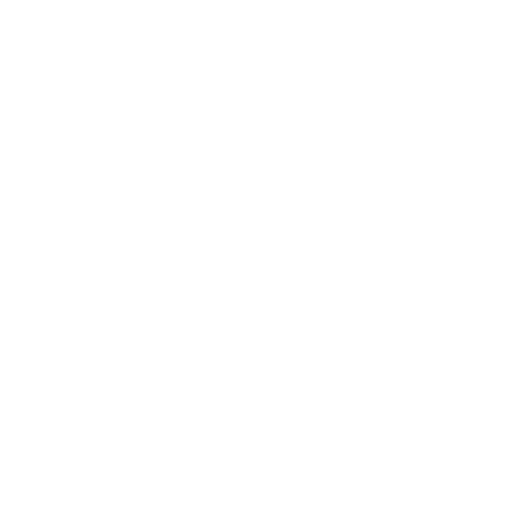
t = 0.00 s
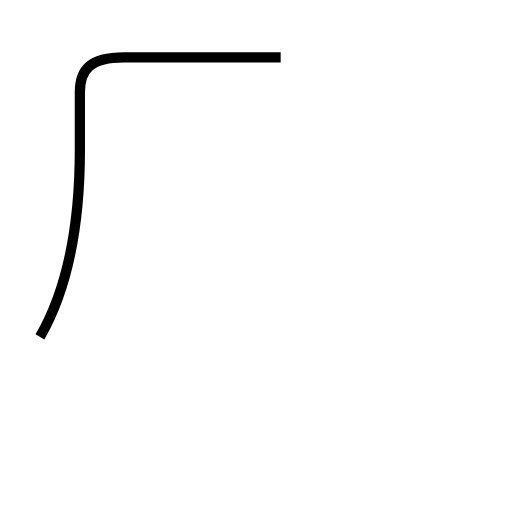
t = 1.39 s
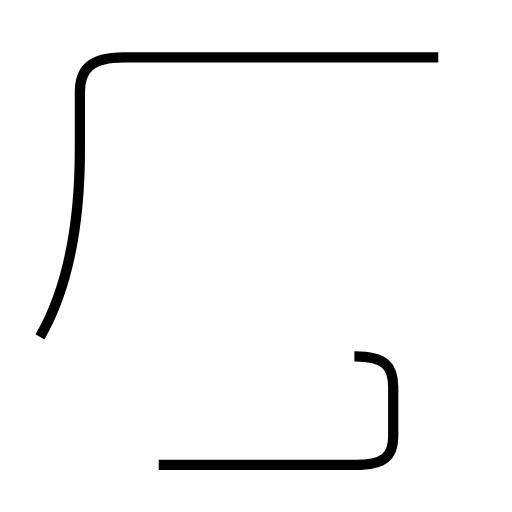
t = 2.90 s
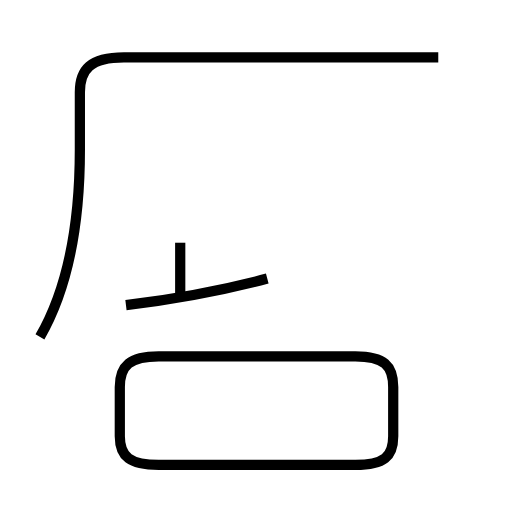
t = 4.54 s
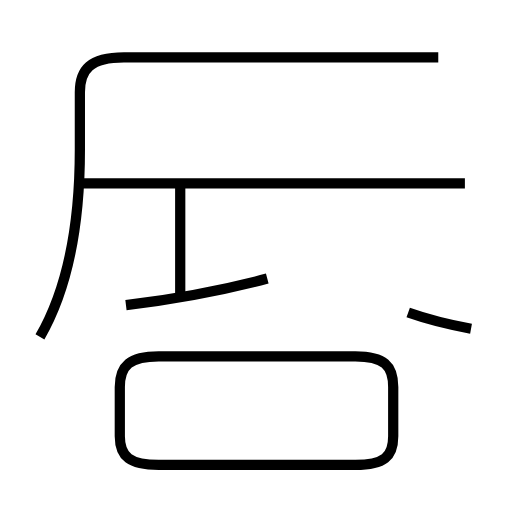
t = 6.02 s
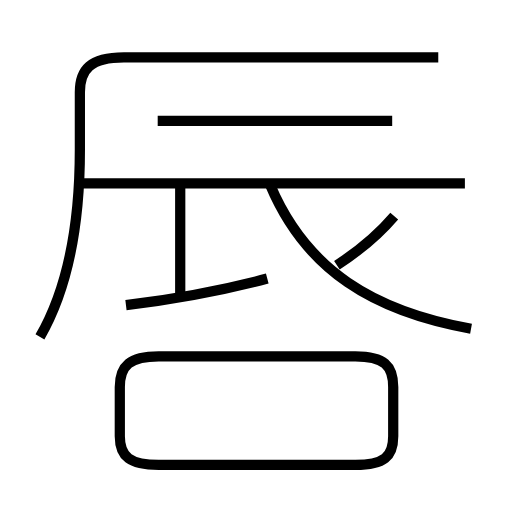
t = 7.50 s

The animated SVG that drew these frames (rendered in a browser with its animation timeline set to each time). Animation: 8 SMIL elements (animate=8); one cycle of 7.50 s.

<?xml version='1.0' encoding='utf-8'?>
<svg viewBox="0.0 -6.0 50.0 50.0" version="1.1" xmlns="http://www.w3.org/2000/svg"><rect x="-1000" y="-1000" width="2000" height="2000" stroke="white" fill="white" /><g style="fill:none;stroke:#000000;stroke-width:1"><path d="M 3.9 -11.1 C 6.5 -15.6 7.8 -21.4 7.8 -29.4 L 7.8 -35.0 C 7.8 -37.2 8.8 -38.4 12.1 -38.4 L 42.8 -38.4 " transform="translate(0.0 38.0)" stroke-dasharray="61.57123541607769" stroke-dashoffset="61.57123541607769"><animate attributeName="stroke-dashoffset" from="61.57123541607769" to="0" dur="1.8471370624823307s" begin="0s" fill="freeze" /></path><path d="M 15.5 1.4 L 34.7 1.4 C 37.5 1.4 38.4 0.6 38.4 -1.4 L 38.4 -6.2 C 38.4 -8.3 37.5 -9.2 34.7 -9.2 L 15.5 -9.2 C 12.7 -9.2 11.7 -8.3 11.7 -6.2 L 11.7 -1.4 C 11.7 0.6 12.7 1.4 15.5 1.4 Z " transform="translate(0.0 38.0)" stroke-dasharray="70.0454733481633" stroke-dashoffset="70.0454733481633"><animate attributeName="stroke-dashoffset" from="70.0454733481633" to="0" dur="2.1013642004448987s" begin="1.8471370624823307s" fill="freeze" /></path><path d="M 12.3 -14.2 C 16.4 -14.7 21.6 -15.6 26.1 -16.8 " transform="translate(0.0 38.0)" stroke-dasharray="14.053173884592143" stroke-dashoffset="14.053173884592143"><animate attributeName="stroke-dashoffset" from="14.053173884592143" to="0" dur="0.4215952165377643s" begin="3.9485012629272296s" fill="freeze" /></path><path d="M 17.6 -14.8 L 17.6 -25.8 " transform="translate(0.0 38.0)" stroke-dasharray="11.0" stroke-dashoffset="11.0"><animate attributeName="stroke-dashoffset" from="11.0" to="0" dur="0.32999999999999996s" begin="4.370096479464994s" fill="freeze" /></path><path d="M 45.4 -26.1 L 7.8 -26.1 " transform="translate(0.0 38.0)" stroke-dasharray="37.6" stroke-dashoffset="37.6"><animate attributeName="stroke-dashoffset" from="37.6" to="0" dur="1.128s" begin="4.700096479464994s" fill="freeze" /></path><path d="M 46.0 -11.9 C 36.5 -13.6 29.9 -17.6 26.4 -25.9 " transform="translate(0.0 38.0)" stroke-dasharray="25.257010008022576" stroke-dashoffset="25.257010008022576"><animate attributeName="stroke-dashoffset" from="25.257010008022576" to="0" dur="0.7577103002406772s" begin="5.828096479464994s" fill="freeze" /></path><path d="M 32.9 -18.1 C 34.9 -19.4 36.8 -20.9 38.5 -22.9 " transform="translate(0.0 38.0)" stroke-dasharray="7.402504561105846" stroke-dashoffset="7.402504561105846"><animate attributeName="stroke-dashoffset" from="7.402504561105846" to="0" dur="0.22207513683317537s" begin="6.585806779705671s" fill="freeze" /></path><path d="M 38.3 -32.2 L 15.4 -32.2" transform="translate(0.0 38.0)" stroke-dasharray="22.9" stroke-dashoffset="22.9"><animate attributeName="stroke-dashoffset" from="22.9" to="0" dur="0.6869999999999999s" begin="6.807881916538847s" fill="freeze" /></path></g></svg>
